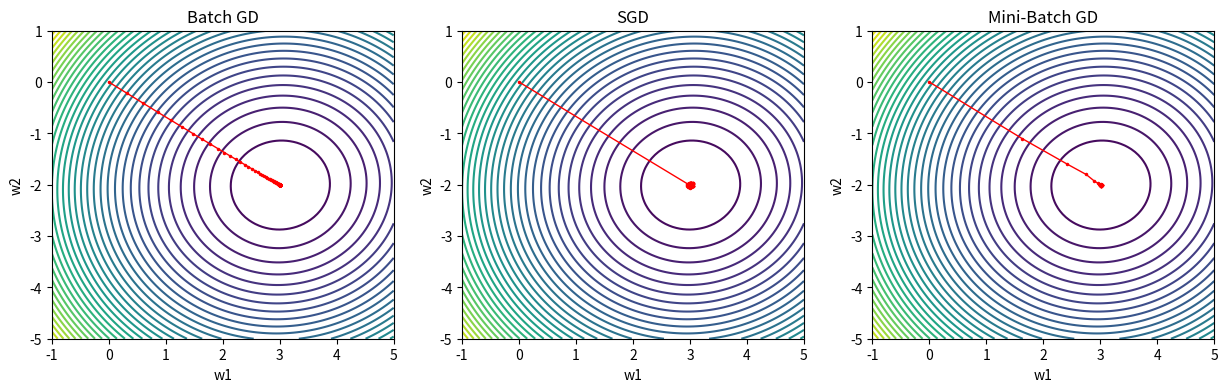
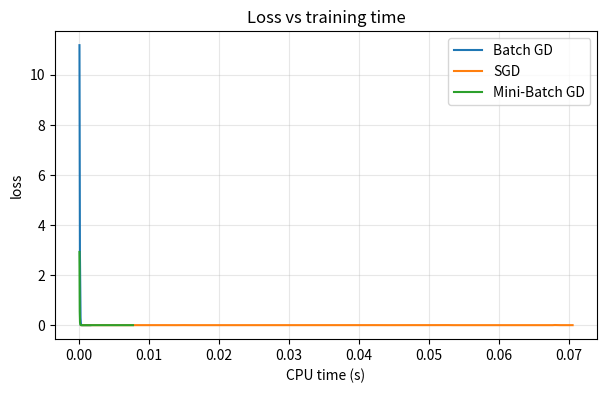

Reproduce these figures in Python, in order.
"""
Practical 13: Gradient Descent Variants Comparison
Objective: Implement Batch GD, SGD, and Mini-Batch GD on a linear regression
problem. Plot loss reduction vs CPU time and weight trajectories on a 2D contour.
"""

import numpy as np
import time
import matplotlib.pyplot as plt


def make_data(n=100, seed=0):
    rng = np.random.RandomState(seed)
    X = rng.randn(n, 2)
    true_w = np.array([3.0, -2.0])
    y = X.dot(true_w) + rng.randn(n) * 0.1
    return X, y


def loss(X, y, w):
    return np.mean((X.dot(w) - y) ** 2)


def grad(X, y, w):
    return 2 * X.T.dot(X.dot(w) - y) / len(X)


def batch_gd(X, y, lr=0.05, epochs=200):
    w = np.zeros(X.shape[1])
    traj, losses, times = [w.copy()], [], []
    t0 = time.perf_counter()
    for _ in range(epochs):
        w -= lr * grad(X, y, w)
        traj.append(w.copy())
        losses.append(loss(X, y, w))
        times.append(time.perf_counter() - t0)
    return np.array(traj), losses, times


def sgd(X, y, lr=0.05, epochs=200):
    w = np.zeros(X.shape[1])
    traj, losses, times = [w.copy()], [], []
    t0 = time.perf_counter()
    n = len(X)
    for _ in range(epochs):
        for i in np.random.permutation(n):
            w -= lr * grad(X[i:i + 1], y[i:i + 1], w)
        traj.append(w.copy())
        losses.append(loss(X, y, w))
        times.append(time.perf_counter() - t0)
    return np.array(traj), losses, times


def minibatch_gd(X, y, lr=0.05, epochs=200, bs=16):
    w = np.zeros(X.shape[1])
    traj, losses, times = [w.copy()], [], []
    t0 = time.perf_counter()
    n = len(X)
    for _ in range(epochs):
        idx = np.random.permutation(n)
        for s in range(0, n, bs):
            b = idx[s:s + bs]
            w -= lr * grad(X[b], y[b], w)
        traj.append(w.copy())
        losses.append(loss(X, y, w))
        times.append(time.perf_counter() - t0)
    return np.array(traj), losses, times


def main():
    X, y = make_data()
    tr_b, l_b, t_b = batch_gd(X, y)
    tr_s, l_s, t_s = sgd(X, y)
    tr_m, l_m, t_m = minibatch_gd(X, y)

    # contour map of loss
    w1 = np.linspace(-1, 5, 100)
    w2 = np.linspace(-5, 1, 100)
    W1, W2 = np.meshgrid(w1, w2)
    Z = np.array([[loss(X, y, np.array([a, b])) for a in w1] for b in w2])

    fig, axes = plt.subplots(1, 3, figsize=(15, 4))
    for ax, (tr, title) in zip(axes, [(tr_b, "Batch GD"), (tr_s, "SGD"), (tr_m, "Mini-Batch GD")]):
        ax.contour(W1, W2, Z, levels=40, cmap="viridis")
        ax.plot(tr[:, 0], tr[:, 1], "r.-", lw=1, markersize=3)
        ax.set_title(title)
        ax.set_xlabel("w1")
        ax.set_ylabel("w2")

    plt.figure(figsize=(7, 4))
    plt.plot(t_b, l_b, label="Batch GD")
    plt.plot(t_s, l_s, label="SGD")
    plt.plot(t_m, l_m, label="Mini-Batch GD")
    plt.xlabel("CPU time (s)")
    plt.ylabel("loss")
    plt.title("Loss vs training time")
    plt.legend()
    plt.grid(True, alpha=0.3)
    plt.show()


if __name__ == "__main__":
    main()
